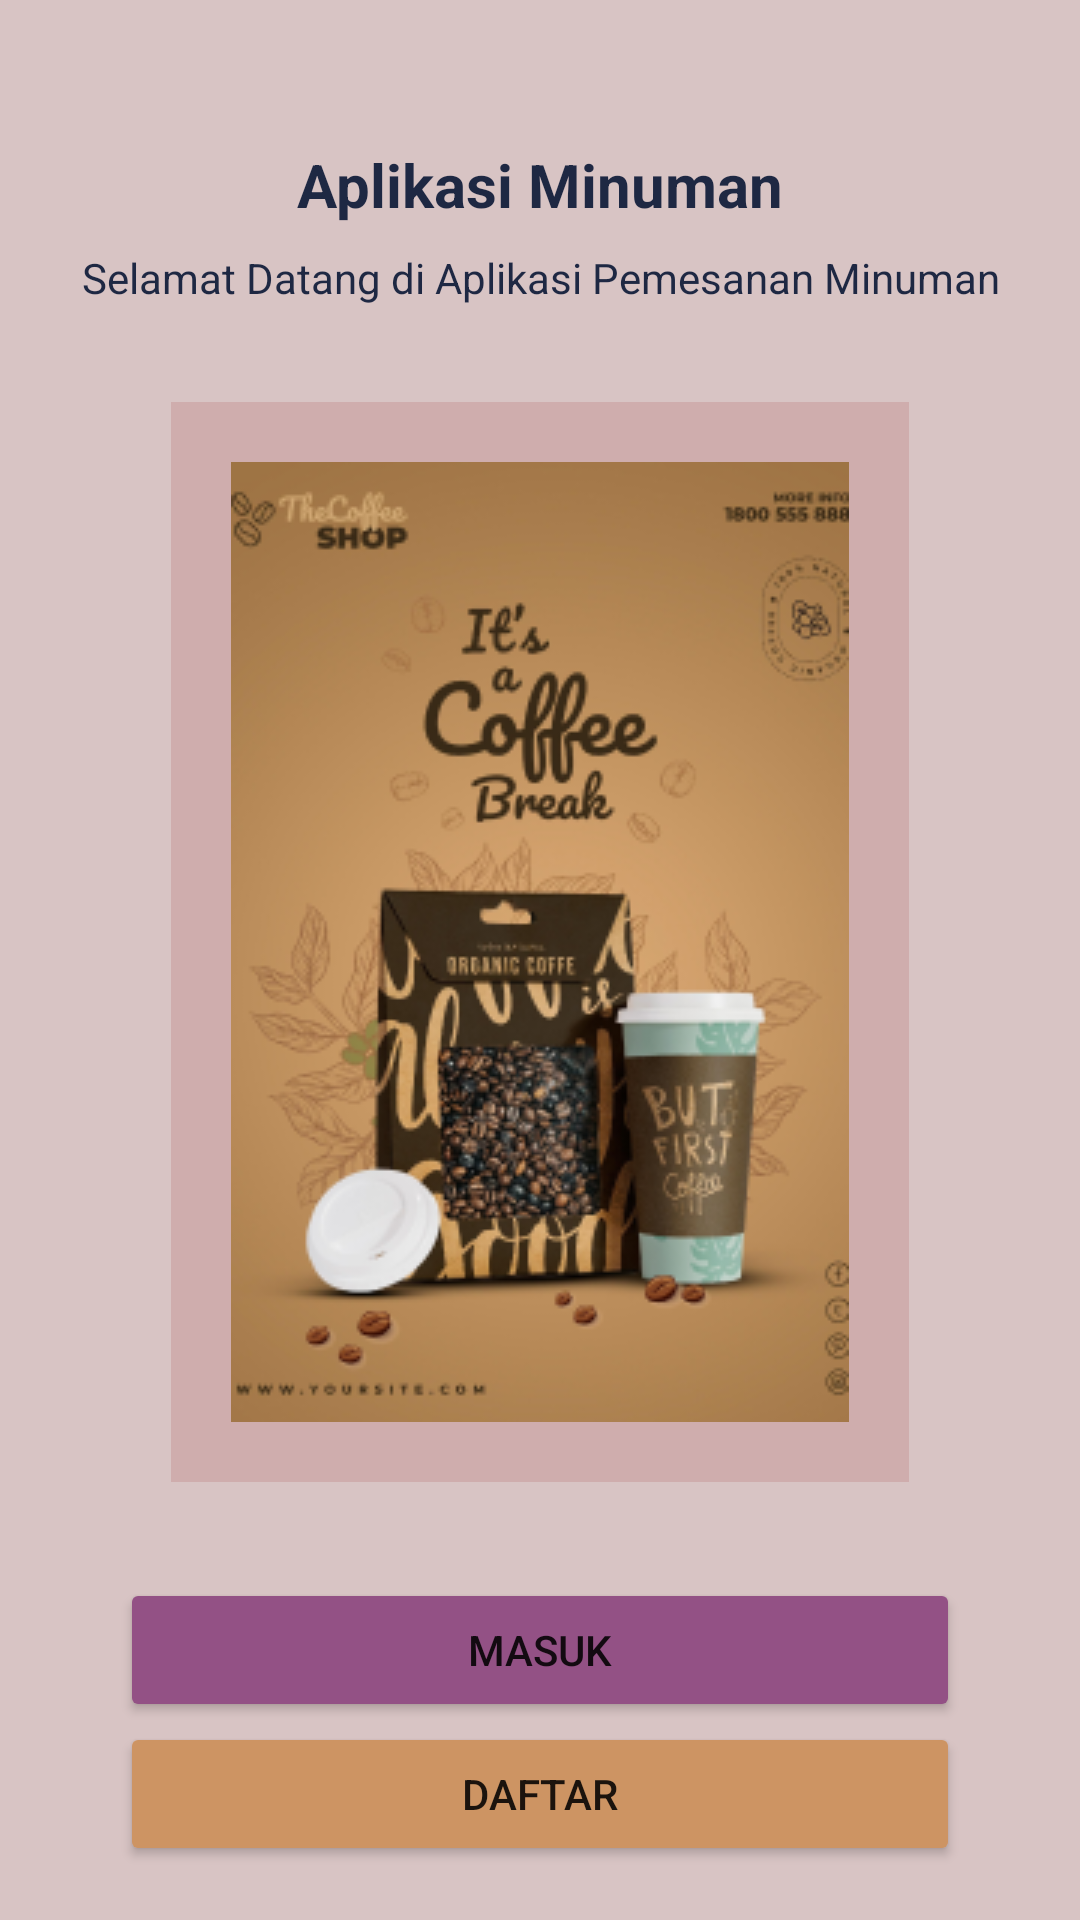

The Android layout XML behind this screen, and the referenced resources:
<!-- AndroidManifest.xml: application theme Theme.DrinksApp -->
<!-- res/layout/activity_first_open.xml -->
<?xml version="1.0" encoding="utf-8"?>
<androidx.constraintlayout.widget.ConstraintLayout xmlns:android="http://schemas.android.com/apk/res/android"
    xmlns:app="http://schemas.android.com/apk/res-auto"
    xmlns:tools="http://schemas.android.com/tools"
    android:layout_width="match_parent"
    android:layout_height="match_parent"
    android:background="#D8C4C4">

    <TextView
        android:id="@+id/textView"
        android:layout_width="match_parent"
        android:layout_height="wrap_content"
        android:layout_marginHorizontal="20dp"
        android:layout_marginTop="48dp"
        android:gravity="center_horizontal"
        android:text="Aplikasi Minuman"
        android:textColor="#1E2843"
        android:textSize="20dp"
        android:textStyle="bold"
        app:layout_constraintTop_toTopOf="parent"
        tools:layout_editor_absoluteX="20dp" />

    <TextView
        android:id="@+id/textView2"
        android:layout_width="match_parent"
        android:layout_height="wrap_content"
        android:layout_marginHorizontal="20dp"
        android:layout_marginTop="8dp"
        android:gravity="center_horizontal"
        android:text="Selamat Datang di Aplikasi Pemesanan Minuman"
        android:textColor="#1E2843"
        app:layout_constraintTop_toBottomOf="@+id/textView"
        tools:layout_editor_absoluteX="20dp" />

    <LinearLayout
        android:id="@+id/linearLayout"
        android:layout_width="wrap_content"
        android:layout_height="wrap_content"
        android:layout_marginHorizontal="50dp"
        android:layout_marginTop="32dp"
        android:background="#CFADAD"
        android:orientation="vertical"
        android:padding="20dp"
        app:layout_constraintEnd_toEndOf="parent"
        app:layout_constraintHorizontal_bias="0.5"
        app:layout_constraintStart_toStartOf="parent"
        app:layout_constraintTop_toBottomOf="@+id/textView2">

        <ImageView
            android:id="@+id/imageView"
            android:layout_width="wrap_content"
            android:layout_height="wrap_content"
            app:srcCompat="@drawable/background"
            tools:layout_conversion_absoluteHeight="320dp"
            tools:layout_conversion_absoluteWidth="260dp"
            tools:layout_editor_absoluteX="50dp"
            tools:layout_editor_absoluteY="150dp" />
    </LinearLayout>

    <Button
        android:id="@+id/button"
        android:layout_width="match_parent"
        android:layout_height="wrap_content"
        android:layout_marginHorizontal="40dp"
        android:layout_marginTop="32dp"
        android:backgroundTint="#935185"
        android:text="Masuk"
        app:layout_constraintEnd_toEndOf="parent"
        app:layout_constraintHorizontal_bias="0.5"
        app:layout_constraintStart_toStartOf="parent"
        app:layout_constraintTop_toBottomOf="@+id/linearLayout" />

    <Button
        android:id="@+id/button2"
        android:layout_width="match_parent"
        android:layout_height="wrap_content"
        android:layout_marginHorizontal="40dp"
        android:backgroundTint="#CD9463"
        android:text="Daftar"
        app:layout_constraintEnd_toEndOf="parent"
        app:layout_constraintStart_toStartOf="parent"
        app:layout_constraintTop_toBottomOf="@+id/button" />

</androidx.constraintlayout.widget.ConstraintLayout>
<!-- resources referenced by this layout -->
<resources>
  <!-- drawable background: png bitmap (drawable, 91536 bytes) -->
  <style name="Theme.DrinksApp" parent="Theme.MaterialComponents.DayNight.NoActionBar">
          
          <item name="colorPrimary">@color/purple_500</item>
          <item name="colorPrimaryVariant">@color/purple_700</item>
          <item name="colorOnPrimary">@color/white</item>
          
          <item name="colorSecondary">@color/teal_200</item>
          <item name="colorSecondaryVariant">@color/teal_700</item>
          <item name="colorOnSecondary">@color/black</item>
          
          <item name="android:statusBarColor">?attr/colorPrimaryVariant</item>
          
      </style>
  <!-- not gathered from this repository: default colours our renderer supplied (Android Studio template values) -->
  <color name="purple_500">#FF6200EE</color>
  <color name="purple_700">#FF3700B3</color>
  <color name="teal_200">#FF03DAC5</color>
  <color name="teal_700">#FF018786</color>
  <color name="black">#FF000000</color>
  <color name="white">#FFFFFFFF</color>
</resources>
